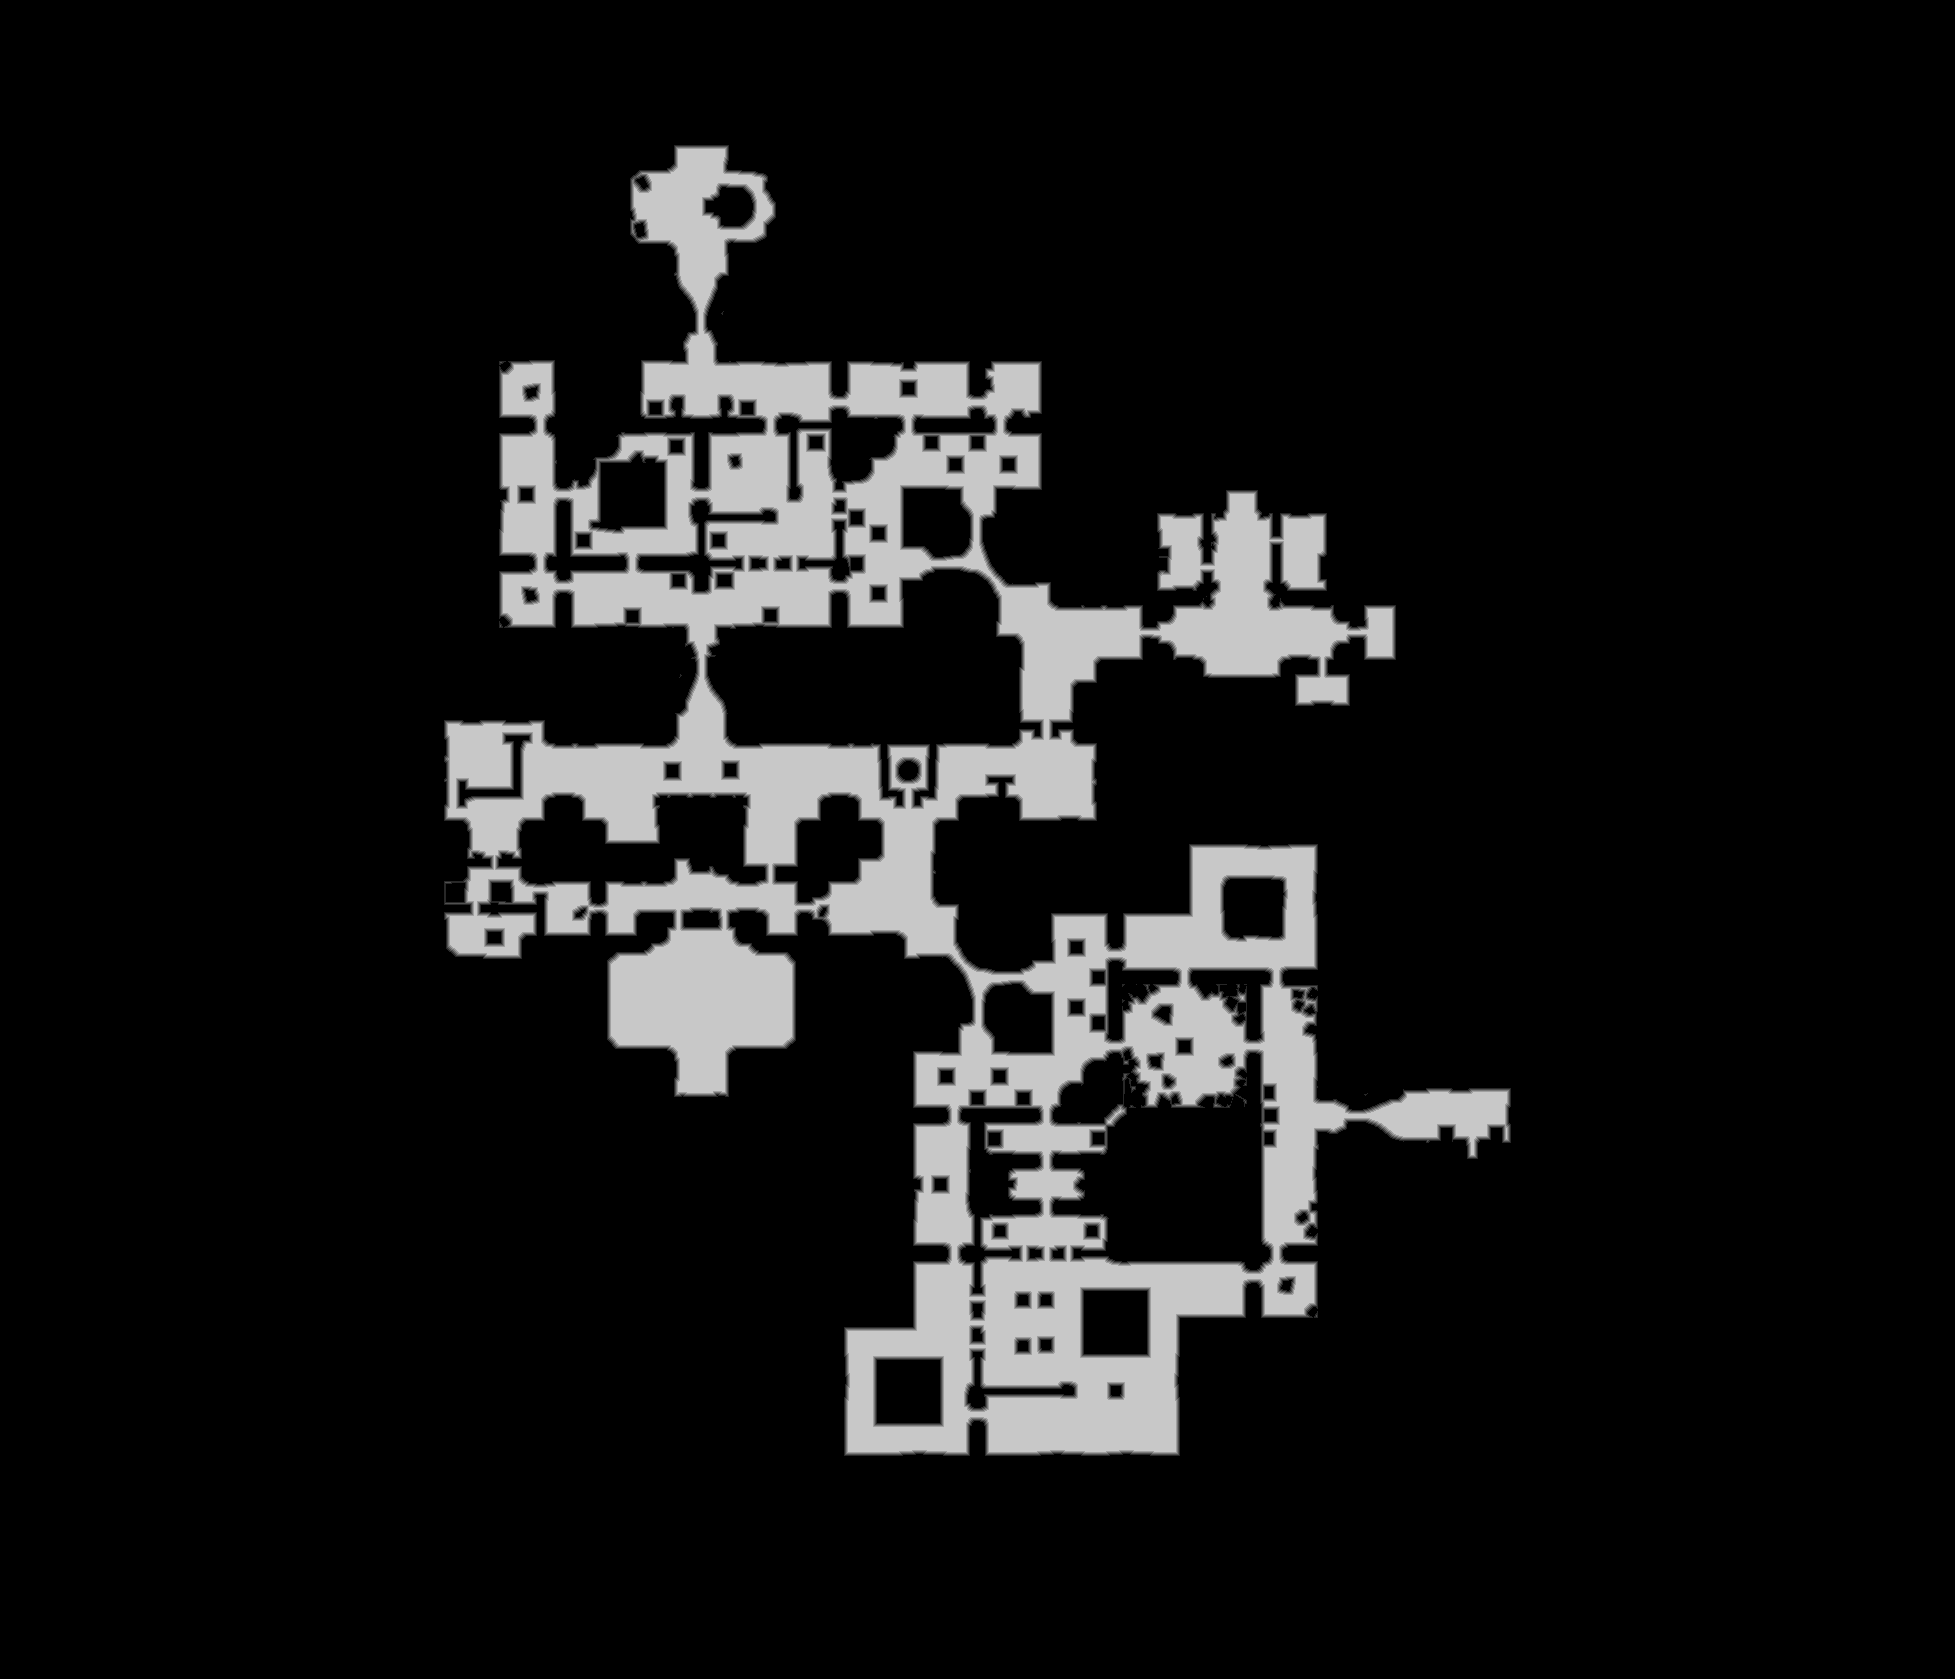

Data behind this chart, as committed beside it:
base	0x39bdc800000
origin	0x10010
stride	978
width	1955
height	1679
nibble	0	2872882
nibble	1	26280
nibble	2	26231
nibble	3	26155
nibble	4	26103
nibble	5	304794
